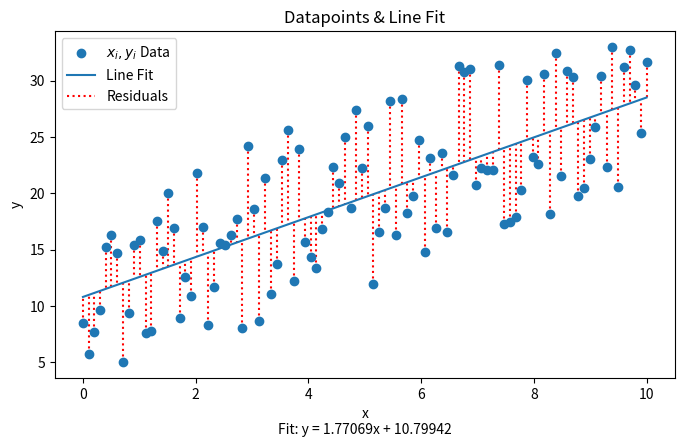

Here is the Python script that generated this plot:
#!/bin/env python

import numpy as np
import matplotlib.pyplot as plt
import random


def initialize(a_, b_, N, R):
    x = np.linspace(0, 10, N)
    y = a_ * x + b_
    for i in range(N):
        y[i] = y[i] + R * (random.random() - 0.5)
    return x, y


# [a_, b_, N, R] = [2, 10, 100, 6]
# x = np.linspace(0, 10, N)
# y = a_ * x + b_
# for i in range(N):
#     y[i] = y[i] + R * (random.random() - 0.5)


def fit_line(x, y, N):
    [SX2, SX, SXY, SY] = [
        sum(x**2),
        sum(x),
        sum(x * y),
        sum(y),
    ]  # Calculate sums of data #

    [M, V] = [
        np.array([[SX2, SX], [SX, N]]),
        np.array([[SXY], [SY]]),
    ]  # Matrix & vector#
    [a, b] = np.dot(np.linalg.inv(M), V)
    y_f = a * x + b  # Matrix equation; fit line #
    return y_f, a, b


# --------------------------- Plot the Results ----------------------------###


def plot_residuals(x, y, y_f, N, a, b):
    plt.subplots(figsize=[8, 4.5])
    plt.scatter(x, y)
    plt.plot(x, y_f)
    for i in range(N):
        plt.plot([x[i], x[i]], [y[i], y_f[i]], ":", color="r", zorder=0)  #
    InfoStr = (
        "Fit: y = " + "{:.5f}".format(float(a)) +
        "x + " + "{:.5f}".format(float(b))
    )  #
    plt.xlabel("x\n" + InfoStr)
    plt.ylabel("y")
    plt.title("Datapoints & Line Fit")

    # Add legend to plot  #
    plt.legend(["${x_i,y_i}$ Data", "Line Fit", "Residuals"])

    plt.show()


def main():
    [a_, b_, N, R] = [2, 10, 100, 17]
    # [a_, b_, N, R] = [33, 550, 100, 55]
    x, y = initialize(a_, b_, N, R)
    # print(f"x: {x}")
    # print(f"y: {y}")

    y_f, a, b = fit_line(x, y, N)
    # print(y_f)

    plot_residuals(x, y, y_f, N, a, b)


if __name__ == "__main__":
    main()
